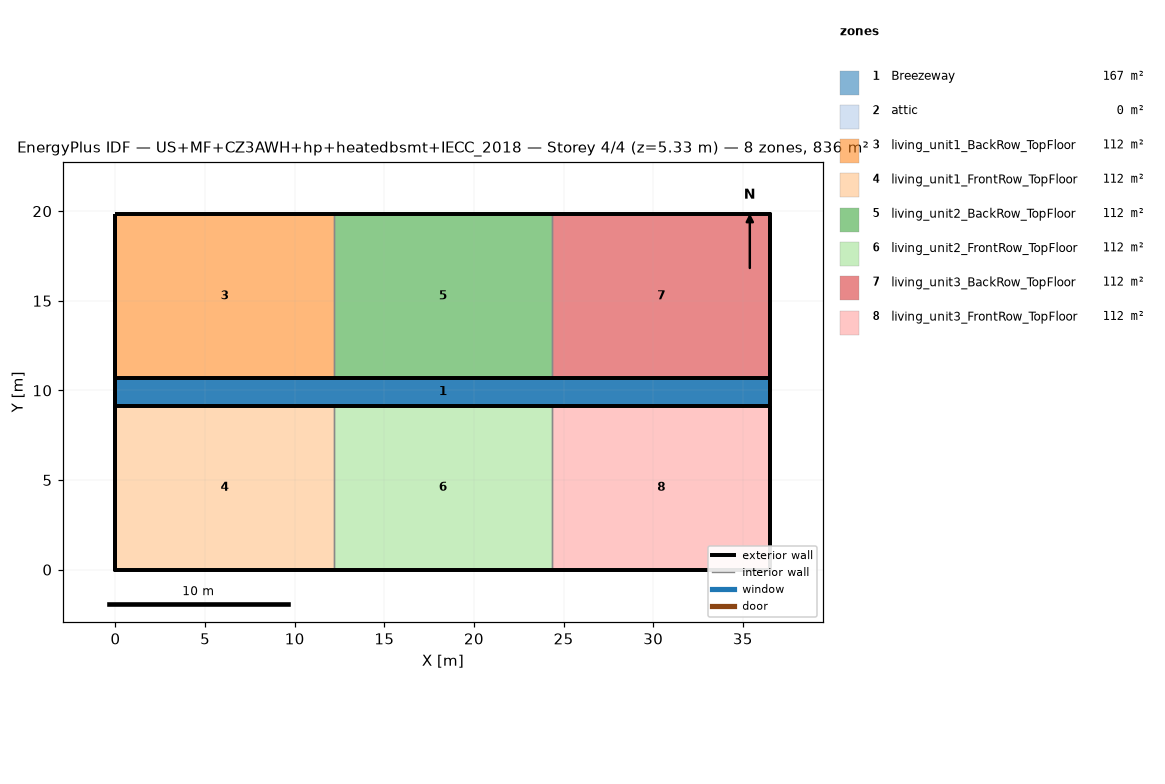
=== STOREY PLAN SPEC (per zone: floor XY polygon, exterior-wall plan segments, windows/doors) ===
zone 1: Breezeway  (167.0 m²)
  floor: (36.54, 9.16) (0.00, 9.16) (0.00, 10.68) (36.54, 10.68)
  floor: (36.54, 9.16) (0.00, 9.16) (0.00, 10.68) (36.54, 10.68)
  floor: (36.54, 9.16) (0.00, 9.16) (0.00, 10.68) (36.54, 10.68)
zone 2: attic  (0.0 m²)
  exterior wall: (36.54, 0.00) – (36.54, 19.84) – (36.54, 9.92)  [29.8 m]
  exterior wall: (0.00, 19.84) – (0.00, 0.00) – (0.00, 9.92)  [29.8 m]
zone 3: living_unit1_BackRow_TopFloor  (111.5 m²)
  floor: (12.18, 10.68) (0.00, 10.68) (0.00, 19.84) (12.18, 19.84)
  exterior wall: (12.18, 19.84) – (0.00, 19.84)  [12.2 m]
  exterior wall: (0.00, 19.84) – (0.00, 10.68)  [9.2 m]
  exterior wall: (0.00, 10.68) – (12.18, 10.68)  [12.2 m]
  interior walls: 1
zone 4: living_unit1_FrontRow_TopFloor  (111.5 m²)
  floor: (12.18, 0.00) (0.00, 0.00) (0.00, 9.16) (12.18, 9.16)
  exterior wall: (0.00, 0.00) – (12.18, 0.00)  [12.2 m]
  exterior wall: (0.00, 9.16) – (0.00, 0.00)  [9.2 m]
  exterior wall: (12.18, 9.16) – (0.00, 9.16)  [12.2 m]
  interior walls: 1
zone 5: living_unit2_BackRow_TopFloor  (111.5 m²)
  floor: (24.36, 10.68) (12.18, 10.68) (12.18, 19.84) (24.36, 19.84)
  exterior wall: (12.18, 10.68) – (24.36, 10.68)  [12.2 m]
  exterior wall: (24.36, 19.84) – (12.18, 19.84)  [12.2 m]
  interior walls: 2
zone 6: living_unit2_FrontRow_TopFloor  (111.5 m²)
  floor: (24.36, 0.00) (12.18, 0.00) (12.18, 9.16) (24.36, 9.16)
  exterior wall: (12.18, 0.00) – (24.36, 0.00)  [12.2 m]
  exterior wall: (24.36, 9.16) – (12.18, 9.16)  [12.2 m]
  interior walls: 2
zone 7: living_unit3_BackRow_TopFloor  (111.5 m²)
  floor: (36.54, 10.68) (24.36, 10.68) (24.36, 19.84) (36.54, 19.84)
  exterior wall: (36.54, 10.68) – (36.54, 19.84)  [9.2 m]
  exterior wall: (36.54, 19.84) – (24.36, 19.84)  [12.2 m]
  exterior wall: (24.36, 10.68) – (36.54, 10.68)  [12.2 m]
  interior walls: 1
zone 8: living_unit3_FrontRow_TopFloor  (111.5 m²)
  floor: (36.54, 0.00) (24.36, 0.00) (24.36, 9.16) (36.54, 9.16)
  exterior wall: (24.36, 0.00) – (36.54, 0.00)  [12.2 m]
  exterior wall: (36.54, 0.00) – (36.54, 9.16)  [9.2 m]
  exterior wall: (36.54, 9.16) – (24.36, 9.16)  [12.2 m]
  interior walls: 1

=== DERIVED (storey summary) ===
Building: US+MF+CZ3AWH+hp+heatedbsmt+IECC_2018
Storey: 4 of 4  (floor level z = 5.33 m)
Storey gross floor area: 836.2 m²
Zones on this storey: 8
  - Breezeway: floor 167.0 m²
  - attic: floor 0.0 m²; exterior wall 59.5 m (81.9 m²); WWR 0.0%
  - living_unit1_BackRow_TopFloor: floor 111.5 m²; exterior wall 33.5 m (86.9 m²); WWR 0.0%
  - living_unit1_FrontRow_TopFloor: floor 111.5 m²; exterior wall 33.5 m (86.9 m²); WWR 0.0%
  - living_unit2_BackRow_TopFloor: floor 111.5 m²; exterior wall 24.4 m (63.1 m²); WWR 0.0%
  - living_unit2_FrontRow_TopFloor: floor 111.5 m²; exterior wall 24.4 m (63.1 m²); WWR 0.0%
  - living_unit3_BackRow_TopFloor: floor 111.5 m²; exterior wall 33.5 m (86.9 m²); WWR 0.0%
  - living_unit3_FrontRow_TopFloor: floor 111.5 m²; exterior wall 33.5 m (86.9 m²); WWR 0.0%
Zone adjacency (shared interzone walls):
  - living_unit1_BackRow_TopFloor ↔ living_unit2_BackRow_TopFloor
  - living_unit1_FrontRow_TopFloor ↔ living_unit2_FrontRow_TopFloor
  - living_unit2_BackRow_TopFloor ↔ living_unit3_BackRow_TopFloor
  - living_unit2_FrontRow_TopFloor ↔ living_unit3_FrontRow_TopFloor